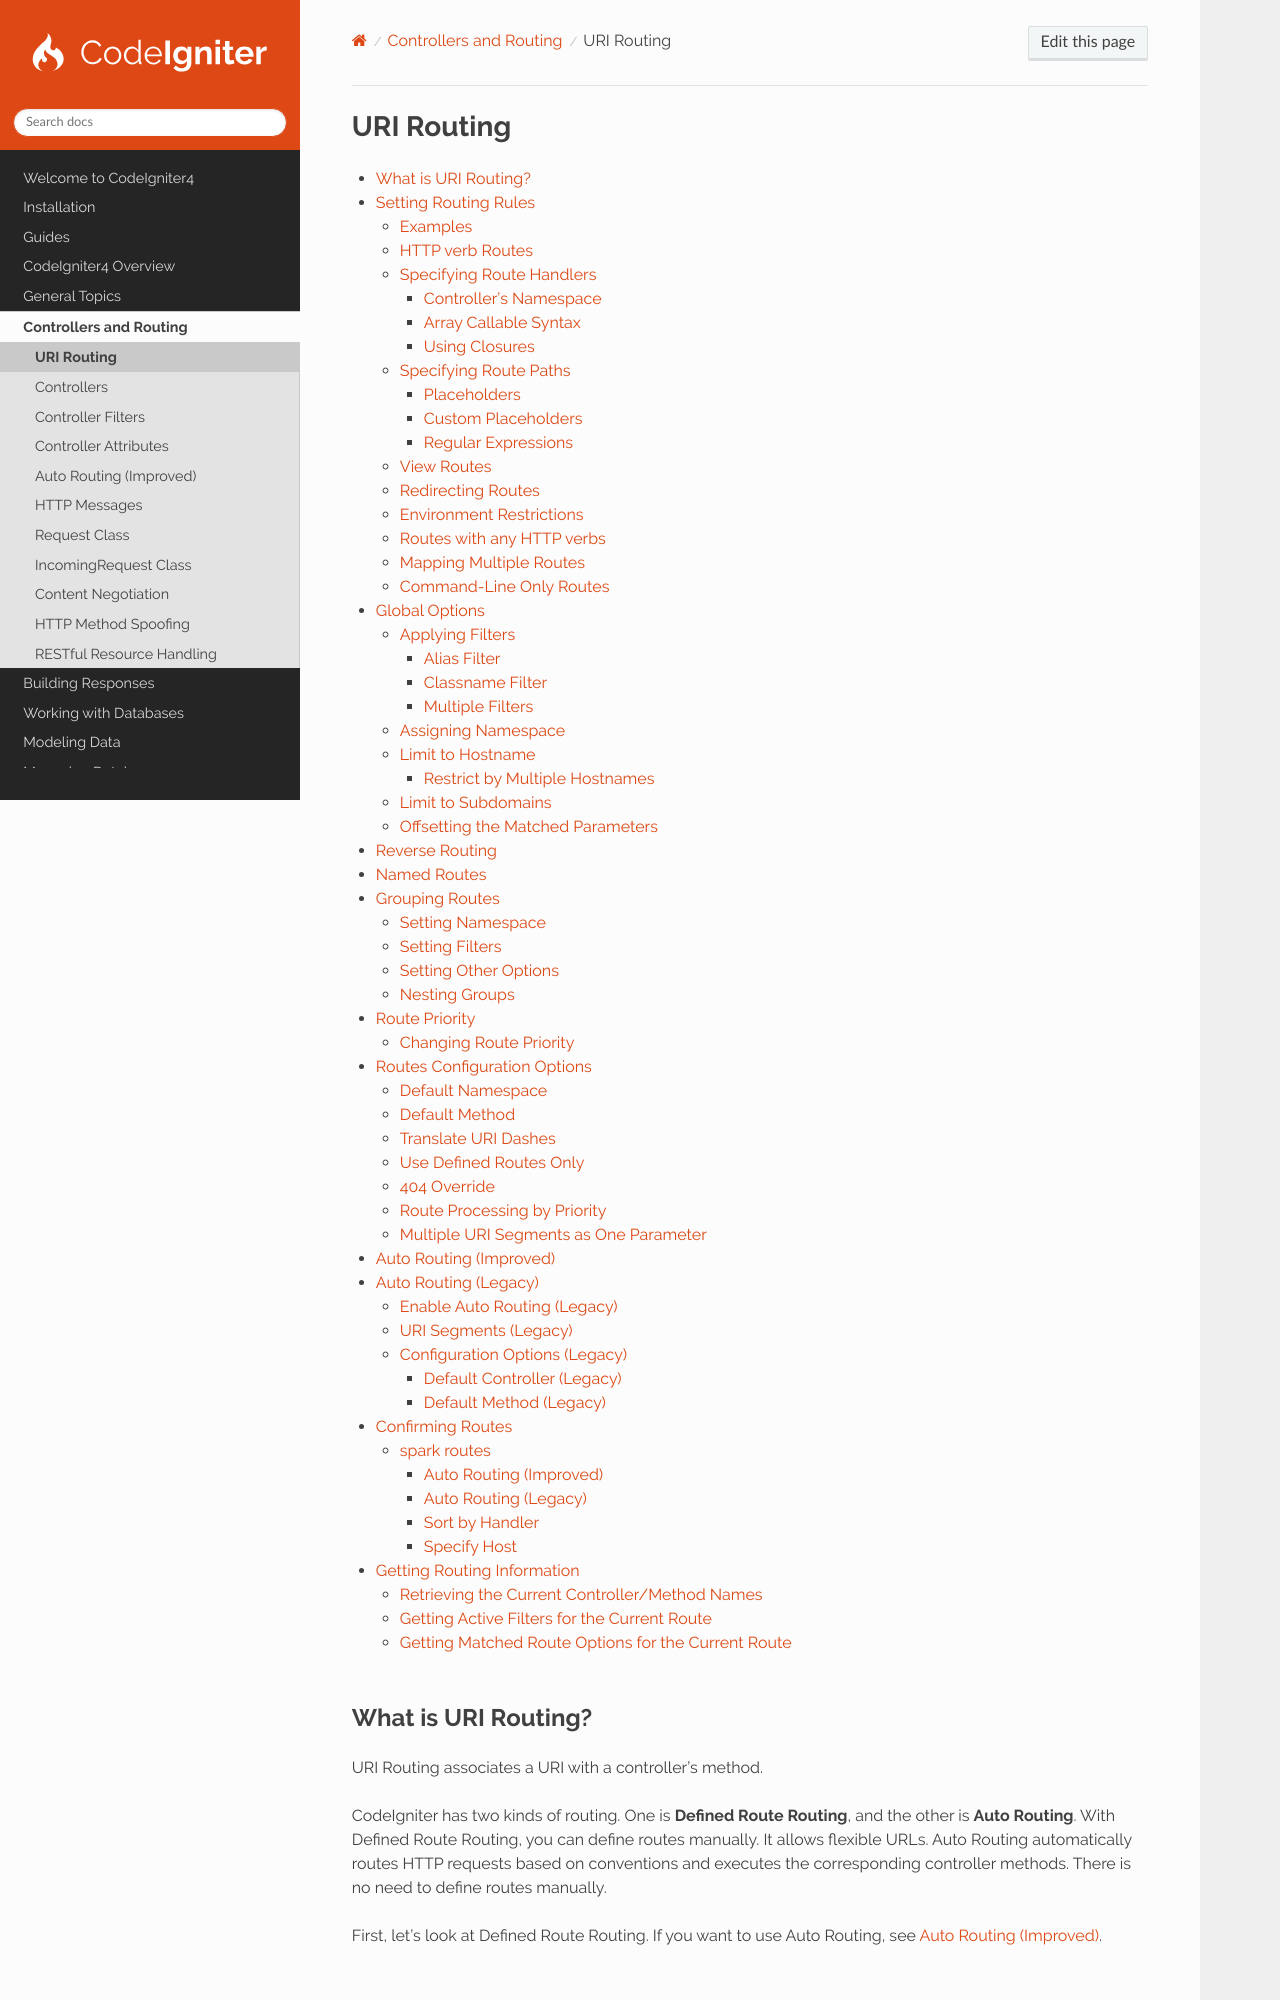

repository: codeigniter4/CodeIgniter4 · page: incoming/routing.html · generator: sphinx

###########
URI Routing
###########

.. contents::
    :local:
    :depth: 3

What is URI Routing?
********************

URI Routing associates a URI with a controller's method.

CodeIgniter has two kinds of routing. One is **Defined Route Routing**, and the other is **Auto Routing**. With Defined
Route Routing, you can define routes manually. It allows flexible URLs. Auto Routing automatically routes HTTP requests
based on conventions and executes the corresponding controller methods. There is no need to define routes manually.

First, let's look at Defined Route Routing. If you want to use Auto Routing, see :ref:`auto-routing-improved`.

.. _defined-route-routing:

Setting Routing Rules
*********************

Routing rules are defined in the **app/Config/Routes.php** file. In it you'll see that it creates an instance of the
RouteCollection class (``$routes``) that permits you to specify your own routing criteria. Routes can be specified using
placeholders or Regular Expressions.

When you specify a route, you choose a method corresponding to HTTP verbs (request method). If you expect a GET request,
you use the ``get()`` method:

.. literalinclude:: routing/001.php

A route takes the **Route Path** (the URI path relative to the BaseURL, here ``/``) on the left, and maps it to the
**Route Handler** (the controller and method, here ``Home::index``) on the right, along with any parameters that should
be passed to the controller.

The controller and method should be listed in the same way that you would use a static method, by separating the class
and its method with a double-colon, like ``Users::list``.

If that method requires parameters to be passed to it, then they would be listed after the method name, separated by
forward slashes:

.. literalinclude:: routing/002.php
